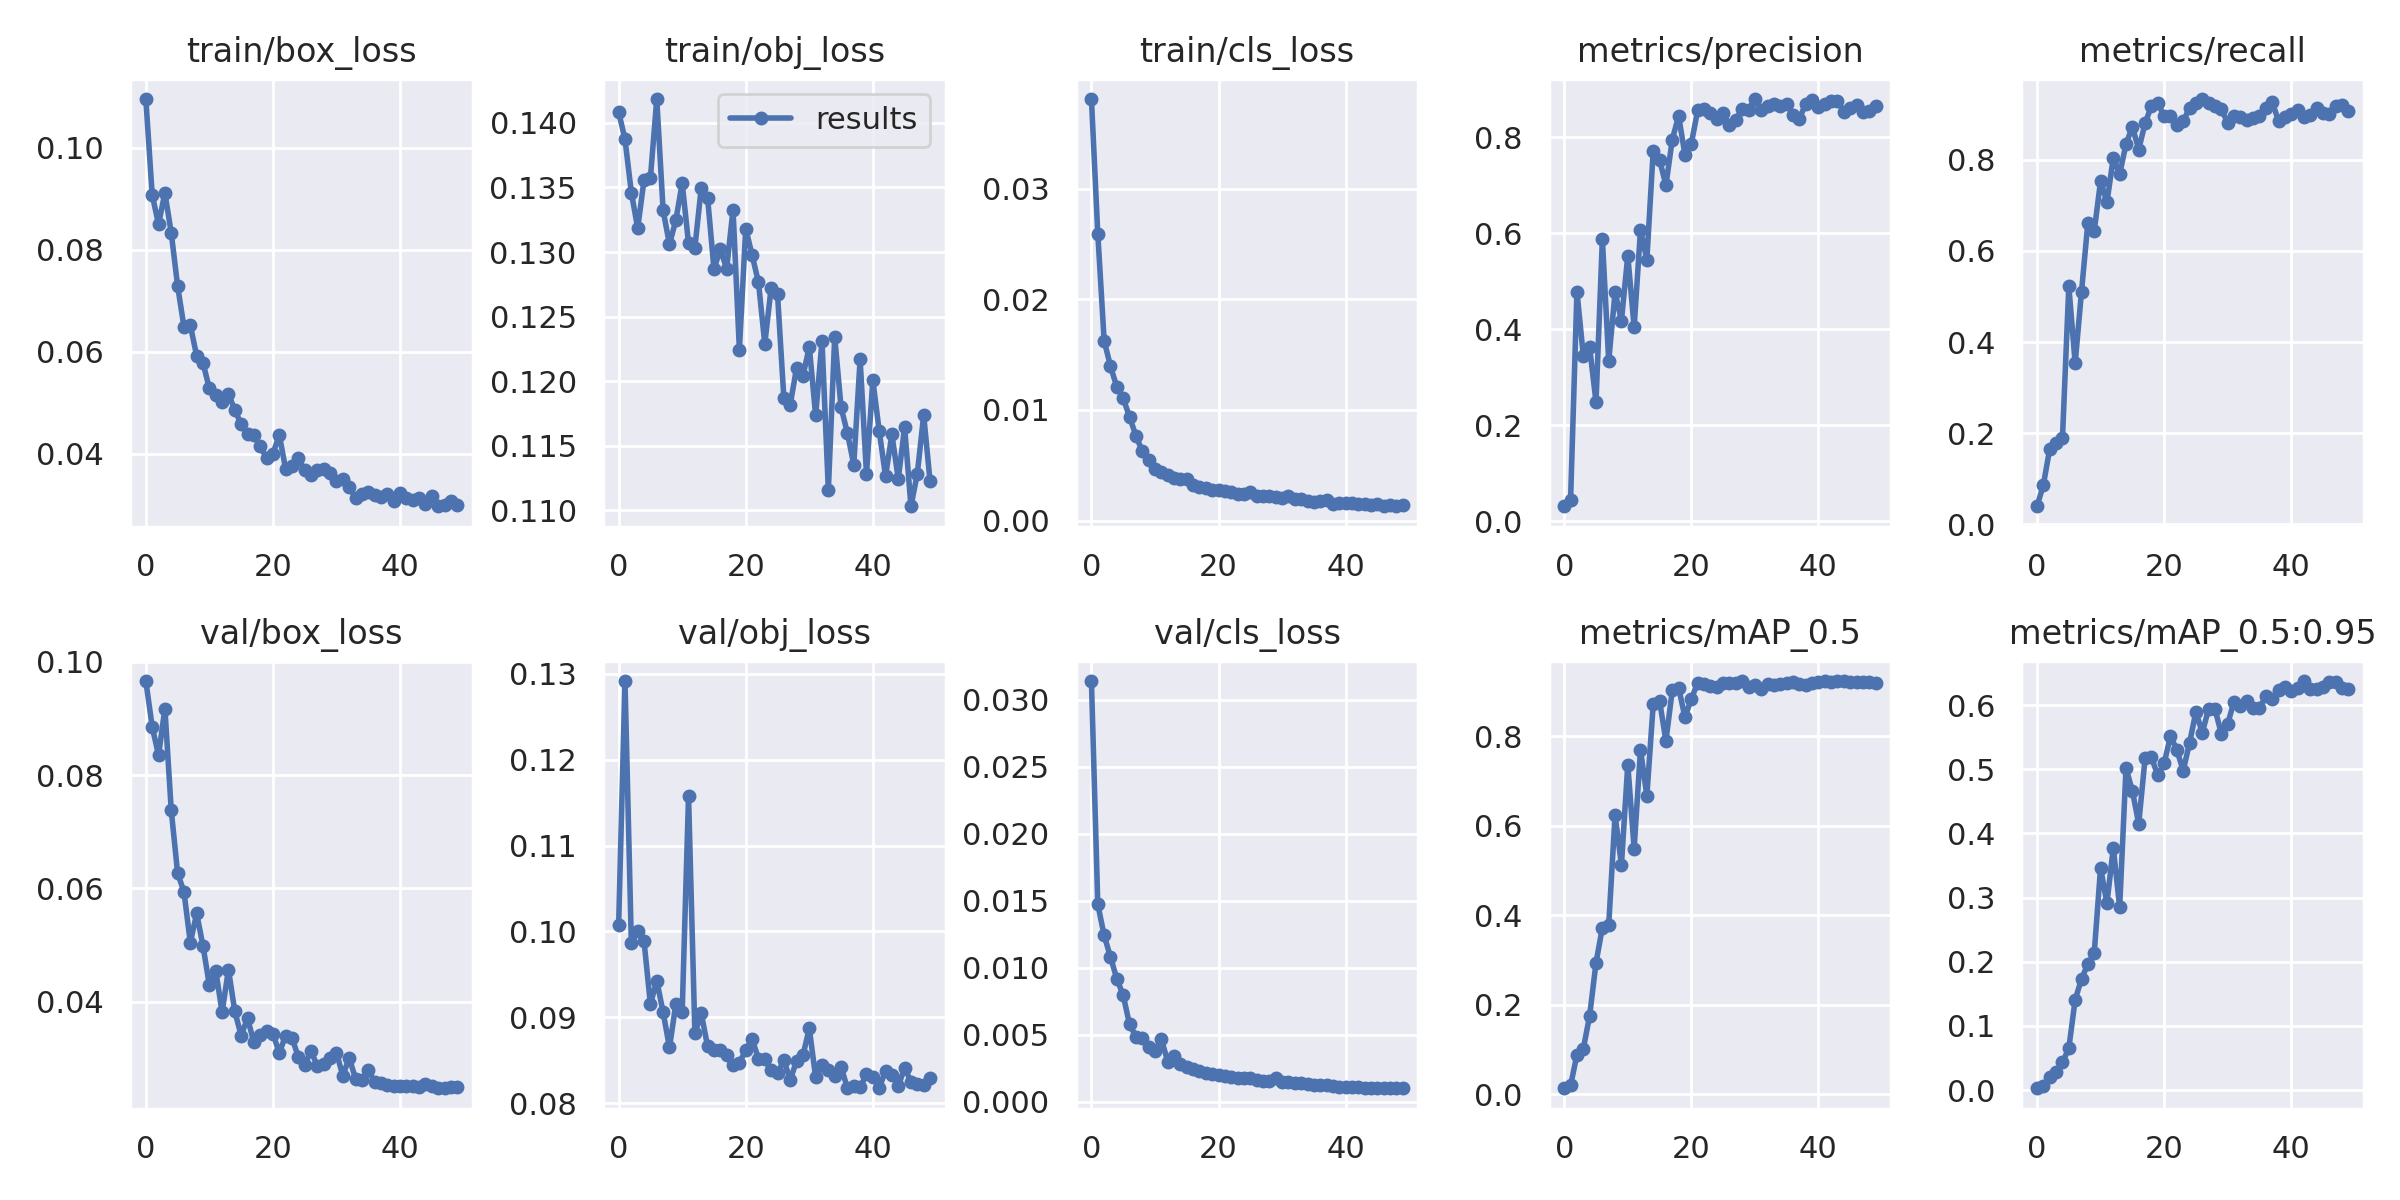

The table this chart was drawn from, first rows:
epoch, train/box_loss, train/obj_loss, train/cls_loss, metrics/precision, metrics/recall, metrics/mAP_0.5, metrics/mAP_0.5:0.95, val/box_loss, val/obj_loss, val/cls_loss, x/lr0, x/lr1, x/lr2
0, 0.1096, 0.1409, 0.03811, 0.03079, 0.03994, 0.01296, 0.00296, 0.09662, 0.1007, 0.03141, 0.003268, 0.003268, 0.07059
1, 0.09079, 0.1387, 0.02595, 0.04469, 0.08679, 0.01914, 0.006606, 0.08857, 0.1292, 0.01475, 0.006471, 0.006471, 0.04046
2, 0.08506, 0.1346, 0.01626, 0.4782, 0.1662, 0.08782, 0.02054, 0.0835, 0.09863, 0.01242, 0.009541, 0.009541, 0.01019
3, 0.09115, 0.1318, 0.01394, 0.3448, 0.1785, 0.1006, 0.02898, 0.09176, 0.1001, 0.01081, 0.009406, 0.009406, 0.009406
4, 0.08335, 0.1356, 0.01207, 0.3617, 0.1892, 0.1754, 0.04312, 0.07377, 0.09886, 0.009172, 0.009406, 0.009406, 0.009406
5, 0.07294, 0.1357, 0.01104, 0.2478, 0.5227, 0.2934, 0.06534, 0.0627, 0.0915, 0.007948, 0.009208, 0.009208, 0.009208
6, 0.06492, 0.1419, 0.009367, 0.5874, 0.3538, 0.3721, 0.141, 0.05937, 0.09428, 0.005773, 0.00901, 0.00901, 0.00901
7, 0.06523, 0.1332, 0.00767, 0.3335, 0.511, 0.3777, 0.1734, 0.05042, 0.09058, 0.004867, 0.008812, 0.008812, 0.008812
8, 0.05921, 0.1306, 0.006259, 0.4765, 0.6621, 0.6239, 0.1965, 0.05556, 0.08649, 0.004751, 0.008614, 0.008614, 0.008614
9, 0.0578, 0.1325, 0.005504, 0.4178, 0.6435, 0.5122, 0.2137, 0.0498, 0.09153, 0.004069, 0.008416, 0.008416, 0.008416
10, 0.05282, 0.1353, 0.00462, 0.5531, 0.7534, 0.7365, 0.3465, 0.04286, 0.09063, 0.003818, 0.008218, 0.008218, 0.008218
11, 0.05161, 0.1307, 0.004344, 0.404, 0.707, 0.5487, 0.2911, 0.04549, 0.1157, 0.004692, 0.00802, 0.00802, 0.00802
12, 0.05016, 0.1303, 0.004085, 0.6065, 0.8039, 0.7699, 0.3779, 0.03812, 0.08813, 0.003001, 0.007822, 0.007822, 0.007822
13, 0.05171, 0.135, 0.003845, 0.5448, 0.7683, 0.6663, 0.2848, 0.04566, 0.09046, 0.00345, 0.007624, 0.007624, 0.007624
14, 0.04863, 0.1342, 0.003772, 0.7715, 0.8343, 0.8709, 0.5019, 0.03827, 0.08663, 0.002797, 0.007426, 0.007426, 0.007426
15, 0.04582, 0.1287, 0.00377, 0.7529, 0.8728, 0.8791, 0.4665, 0.03399, 0.08619, 0.002588, 0.007228, 0.007228, 0.007228
16, 0.04385, 0.1302, 0.00321, 0.6997, 0.8224, 0.7896, 0.4151, 0.0371, 0.08617, 0.002473, 0.00703, 0.00703, 0.00703
17, 0.04363, 0.1287, 0.003068, 0.7948, 0.8802, 0.9022, 0.517, 0.03279, 0.08558, 0.002294, 0.006832, 0.006832, 0.006832
18, 0.04154, 0.1333, 0.00291, 0.8441, 0.9178, 0.9085, 0.5188, 0.03414, 0.08442, 0.002136, 0.006634, 0.006634, 0.006634
19, 0.03923, 0.1224, 0.00273, 0.763, 0.9247, 0.8419, 0.4907, 0.03488, 0.08469, 0.002053, 0.006436, 0.006436, 0.006436
20, 0.04003, 0.1318, 0.002743, 0.7866, 0.895, 0.8837, 0.5093, 0.03434, 0.08619, 0.001994, 0.006238, 0.006238, 0.006238
21, 0.04373, 0.1298, 0.002707, 0.8559, 0.896, 0.9189, 0.5519, 0.03092, 0.08746, 0.001955, 0.00604, 0.00604, 0.00604
22, 0.03703, 0.1277, 0.002606, 0.8579, 0.8752, 0.9159, 0.5305, 0.034, 0.0852, 0.001817, 0.005842, 0.005842, 0.005842
23, 0.03766, 0.1229, 0.002365, 0.851, 0.884, 0.9119, 0.4977, 0.03359, 0.08516, 0.001809, 0.005644, 0.005644, 0.005644
24, 0.03911, 0.1272, 0.00241, 0.8374, 0.9141, 0.9098, 0.5412, 0.03021, 0.08381, 0.001784, 0.005446, 0.005446, 0.005446
25, 0.03674, 0.1268, 0.002609, 0.8494, 0.9237, 0.9192, 0.5896, 0.02888, 0.08351, 0.001744, 0.005248, 0.005248, 0.005248
26, 0.03593, 0.1187, 0.002247, 0.8246, 0.9333, 0.9179, 0.5571, 0.03125, 0.085, 0.001593, 0.00505, 0.00505, 0.00505
27, 0.03686, 0.1182, 0.002184, 0.8365, 0.9238, 0.9182, 0.594, 0.02857, 0.08271, 0.001589, 0.004852, 0.004852, 0.004852
28, 0.03699, 0.121, 0.00218, 0.8584, 0.9179, 0.9233, 0.5943, 0.02892, 0.08492, 0.001541, 0.004654, 0.004654, 0.004654
29, 0.0362, 0.1204, 0.002128, 0.8573, 0.9124, 0.9098, 0.5552, 0.03001, 0.08556, 0.00176, 0.004456, 0.004456, 0.004456
30, 0.03472, 0.1227, 0.001998, 0.8794, 0.8806, 0.9146, 0.571, 0.0309, 0.08871, 0.001501, 0.004258, 0.004258, 0.004258
31, 0.0351, 0.1173, 0.002202, 0.8556, 0.8963, 0.906, 0.6055, 0.02692, 0.08302, 0.001496, 0.00406, 0.00406, 0.00406
32, 0.03353, 0.1231, 0.001957, 0.8649, 0.8945, 0.9166, 0.5985, 0.03006, 0.08443, 0.001417, 0.003862, 0.003862, 0.003862
33, 0.0314, 0.1116, 0.001974, 0.8699, 0.888, 0.9149, 0.6063, 0.02637, 0.08385, 0.001427, 0.003664, 0.003664, 0.003664
34, 0.03219, 0.1234, 0.001735, 0.8654, 0.8926, 0.9176, 0.5959, 0.02609, 0.08319, 0.001312, 0.003466, 0.003466, 0.003466
35, 0.03258, 0.118, 0.001669, 0.8692, 0.8966, 0.9182, 0.5954, 0.02783, 0.08424, 0.001275, 0.003268, 0.003268, 0.003268
36, 0.03201, 0.116, 0.001727, 0.8471, 0.9135, 0.921, 0.6141, 0.02585, 0.08175, 0.001285, 0.00307, 0.00307, 0.00307
37, 0.03146, 0.1135, 0.001822, 0.8387, 0.9276, 0.9176, 0.6099, 0.02565, 0.08202, 0.001235, 0.002872, 0.002872, 0.002872
38, 0.03216, 0.1217, 0.00153, 0.8694, 0.8848, 0.915, 0.6231, 0.02529, 0.0819, 0.001195, 0.002674, 0.002674, 0.002674
39, 0.03072, 0.1128, 0.001597, 0.8775, 0.8949, 0.9185, 0.6276, 0.02509, 0.08335, 0.001139, 0.002476, 0.002476, 0.002476
40, 0.03231, 0.1201, 0.00158, 0.8634, 0.8996, 0.9201, 0.6219, 0.02517, 0.08301, 0.001113, 0.002278, 0.002278, 0.002278
41, 0.03131, 0.1162, 0.001569, 0.8697, 0.9089, 0.9229, 0.6271, 0.02509, 0.08174, 0.001104, 0.00208, 0.00208, 0.00208
42, 0.03094, 0.1127, 0.001488, 0.8748, 0.8934, 0.9218, 0.6376, 0.0251, 0.08379, 0.00108, 0.001882, 0.001882, 0.001882
43, 0.03144, 0.1159, 0.001448, 0.876, 0.8979, 0.9233, 0.6259, 0.02492, 0.08333, 0.001062, 0.001684, 0.001684, 0.001684
44, 0.03023, 0.1124, 0.001419, 0.852, 0.9129, 0.9224, 0.6246, 0.02537, 0.08198, 0.001046, 0.001486, 0.001486, 0.001486
45, 0.03175, 0.1164, 0.001517, 0.8616, 0.9029, 0.92, 0.6285, 0.02505, 0.0841, 0.001033, 0.001288, 0.001288, 0.001288
46, 0.02974, 0.1103, 0.001289, 0.8676, 0.8997, 0.9211, 0.6358, 0.0248, 0.08252, 0.001032, 0.00109, 0.00109, 0.00109
47, 0.02989, 0.1128, 0.001363, 0.8514, 0.9182, 0.9211, 0.6356, 0.02469, 0.08226, 0.001016, 0.000892, 0.000892, 0.000892
48, 0.03072, 0.1174, 0.001345, 0.855, 0.9205, 0.9206, 0.627, 0.02487, 0.08216, 0.001011, 0.000694, 0.000694, 0.000694
49, 0.02994, 0.1123, 0.001394, 0.8642, 0.9077, 0.9195, 0.6257, 0.02493, 0.08292, 0.00102, 0.000496, 0.000496, 0.000496
